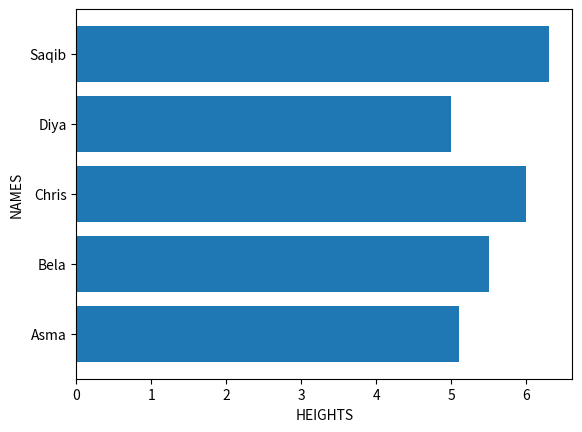

Write the Python code that produced this figure.
#Write a program to plot a horizontal bar chart from the heights of some students.

import matplotlib.pyplot as plt
heights=[5.1,5.5,6.0,5.0,6.3]
names=['Asma','Bela','Chris','Diya','Saqib']
plt.barh(names,heights)
plt.xlabel("HEIGHTS")
plt.ylabel("NAMES")

plt.show()